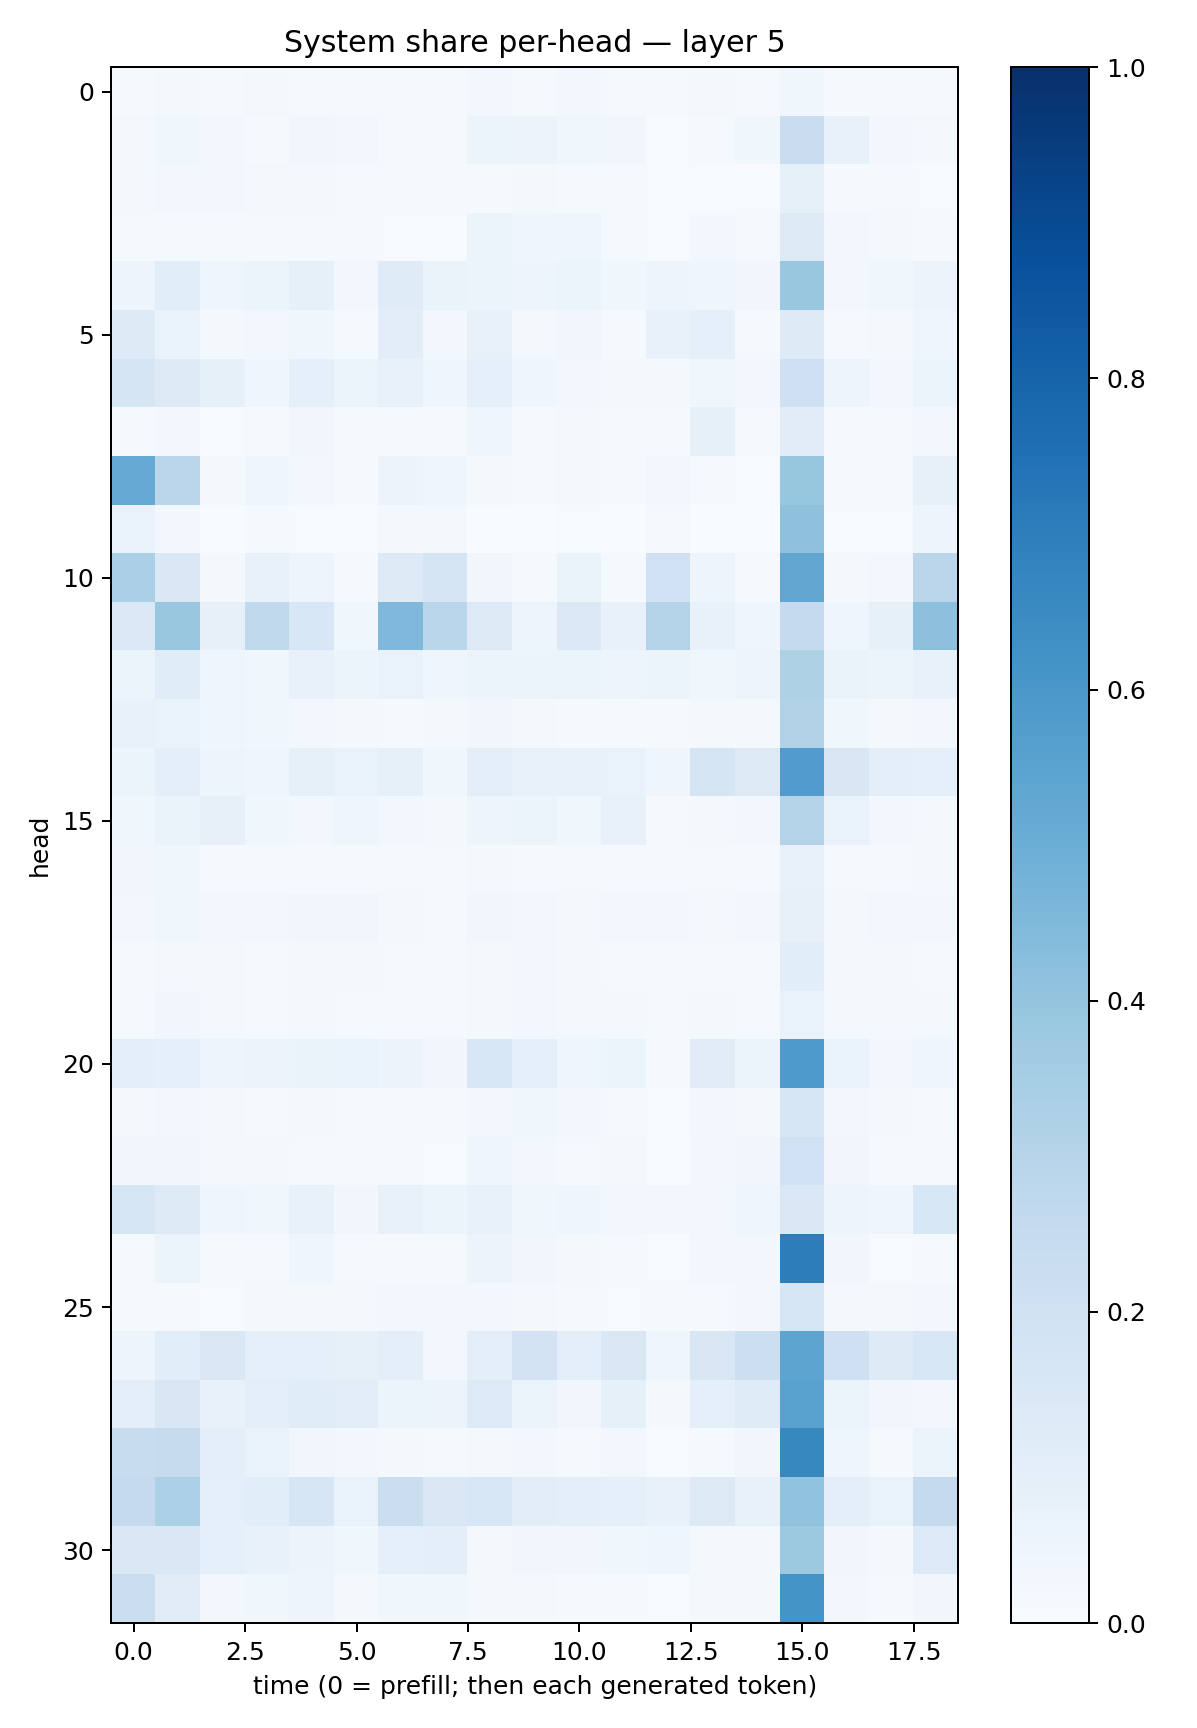

Source data for this figure (header and first rows):
0.008166069, 0.016033469, 0.015331923, 0.022951974, 0.012001021, 0.010520406, 0.0101753445, 0.012215176, 0.024716442, 0.014719067, 0.030093208, 0.011838056, 0.009168742, 0.020084433, 0.008449826, 0.03576189, 0.012007677, 0.014027803, 0.009593667
0.01853, 0.03757, 0.02853, 0.01336, 0.03301, 0.03036, 0.01322, 0.01002, 0.06043, 0.05711, 0.03769, 0.03514, 0.006768, 0.01406, 0.03539, 0.229, 0.07646, 0.02508, 0.01668
0.02194, 0.0235, 0.02757, 0.01776, 0.01657, 0.01533, 0.01226, 0.00929, 0.01061, 0.01627, 0.01389, 0.01274, 0.004819, 0.006642, 0.00644, 0.08555, 0.01426, 0.009813, 0.004556
0.01473, 0.01536, 0.01266, 0.008565, 0.01392, 0.01111, 0.007161, 0.006965, 0.05182, 0.04533, 0.04323, 0.01436, 0.007706, 0.02839, 0.01532, 0.1279, 0.02503, 0.01885, 0.01122
0.04838, 0.1093, 0.04226, 0.05248, 0.0838, 0.02799, 0.1185, 0.06326, 0.05964, 0.05004, 0.0591, 0.03639, 0.05061, 0.03992, 0.03515, 0.3879, 0.0289, 0.03629, 0.05476
0.1227, 0.0693, 0.02328, 0.02905, 0.03646, 0.01437, 0.1047, 0.03058, 0.0721, 0.01918, 0.03189, 0.01405, 0.07589, 0.0893, 0.01377, 0.1227, 0.00819, 0.02217, 0.03995
0.1643, 0.1328, 0.08368, 0.0455, 0.08713, 0.05983, 0.07741, 0.04061, 0.09129, 0.04537, 0.03081, 0.02305, 0.0193, 0.03799, 0.02686, 0.2074, 0.04786, 0.02514, 0.05425
0.01115, 0.02515, 0.006857, 0.01033, 0.03159, 0.008116, 0.01191, 0.008657, 0.0463, 0.01327, 0.01716, 0.009628, 0.01453, 0.08507, 0.01089, 0.112, 0.01026, 0.01492, 0.02764
0.5119, 0.2834, 0.01956, 0.04192, 0.02897, 0.01007, 0.05488, 0.04195, 0.02085, 0.01404, 0.01919, 0.01186, 0.02467, 0.01243, 0.007582, 0.3918, 0.01202, 0.01547, 0.07942
0.06935, 0.02958, 0.003436, 0.01422, 0.006779, 0.00366, 0.01661, 0.01794, 0.003619, 0.002953, 0.005184, 0.003465, 0.01141, 0.002771, 0.003336, 0.4137, 0.004976, 0.004846, 0.0474
0.3344, 0.1479, 0.02219, 0.07513, 0.0501, 0.01521, 0.1326, 0.1689, 0.03281, 0.01505, 0.06489, 0.01343, 0.202, 0.04705, 0.01279, 0.5334, 0.01915, 0.02667, 0.2847
0.1394, 0.3867, 0.08081, 0.2631, 0.1552, 0.03615, 0.4521, 0.2858, 0.1294, 0.04706, 0.1393, 0.07652, 0.3076, 0.07716, 0.04641, 0.252, 0.03975, 0.08306, 0.4164
0.05974, 0.1142, 0.04445, 0.03833, 0.07713, 0.06187, 0.0702, 0.0425, 0.05109, 0.06047, 0.05111, 0.05072, 0.05903, 0.03653, 0.05013, 0.3212, 0.06561, 0.05913, 0.07151
0.07164, 0.06902, 0.04041, 0.03533, 0.0284, 0.0228, 0.0144, 0.01862, 0.03398, 0.01675, 0.01517, 0.01318, 0.008711, 0.02231, 0.02314, 0.3149, 0.0354, 0.01748, 0.02634
0.06083, 0.1014, 0.04749, 0.04281, 0.08242, 0.06959, 0.08425, 0.03605, 0.09784, 0.07608, 0.07374, 0.06866, 0.03943, 0.1644, 0.1267, 0.5754, 0.1522, 0.09456, 0.08635
0.03639, 0.06402, 0.07919, 0.03741, 0.03065, 0.04051, 0.02567, 0.02309, 0.04982, 0.05193, 0.03596, 0.07057, 0.0114, 0.019, 0.02992, 0.3056, 0.06827, 0.02695, 0.01959
0.03284, 0.03622, 0.01527, 0.01387, 0.014, 0.01352, 0.0116, 0.01278, 0.01685, 0.01322, 0.01273, 0.01231, 0.009828, 0.01253, 0.01144, 0.07385, 0.01275, 0.01274, 0.02254
0.02681, 0.03551, 0.02823, 0.03115, 0.0329, 0.03208, 0.02253, 0.01339, 0.03219, 0.02923, 0.02174, 0.02966, 0.02525, 0.01845, 0.03079, 0.08044, 0.02272, 0.02449, 0.02475
0.01347, 0.02021, 0.01923, 0.008873, 0.01772, 0.02049, 0.01152, 0.009604, 0.02034, 0.02721, 0.01699, 0.01288, 0.009407, 0.01264, 0.01447, 0.1086, 0.02149, 0.02025, 0.01157
0.01475, 0.03481, 0.01991, 0.01378, 0.0167, 0.01488, 0.01038, 0.01084, 0.01955, 0.0249, 0.01889, 0.01598, 0.01324, 0.01909, 0.01219, 0.06729, 0.01723, 0.02062, 0.02165
0.0986, 0.09025, 0.04688, 0.05681, 0.06447, 0.0671, 0.05781, 0.03202, 0.1558, 0.08969, 0.04031, 0.05424, 0.0149, 0.1117, 0.05985, 0.5894, 0.06654, 0.02713, 0.04437
0.0165, 0.02709, 0.01691, 0.01558, 0.02226, 0.015, 0.009255, 0.009448, 0.02913, 0.0365, 0.02973, 0.01423, 0.005784, 0.02848, 0.01851, 0.1598, 0.02961, 0.02214, 0.0123
0.03139, 0.03356, 0.01837, 0.01827, 0.01493, 0.01042, 0.008266, 0.007066, 0.04099, 0.03092, 0.01125, 0.02243, 0.002609, 0.02666, 0.03437, 0.2017, 0.03176, 0.01117, 0.008237
0.1579, 0.1247, 0.04098, 0.03803, 0.0751, 0.0317, 0.07649, 0.05421, 0.07421, 0.03657, 0.04022, 0.02713, 0.02824, 0.02928, 0.04094, 0.143, 0.04908, 0.04137, 0.1553
0.01517, 0.05171, 0.009605, 0.01148, 0.04361, 0.01075, 0.01054, 0.01225, 0.05651, 0.03454, 0.01581, 0.01335, 0.004335, 0.02439, 0.02632, 0.7005, 0.03364, 0.006661, 0.0119
0.01085, 0.008275, 0.005235, 0.0172, 0.02124, 0.02008, 0.03056, 0.0262, 0.02403, 0.02054, 0.01255, 0.007438, 0.01228, 0.01279, 0.02684, 0.1605, 0.02296, 0.02212, 0.02866
0.04805, 0.109, 0.1482, 0.08677, 0.09344, 0.08447, 0.09699, 0.03018, 0.09481, 0.1807, 0.09521, 0.1451, 0.0394, 0.1518, 0.2176, 0.5407, 0.2044, 0.1231, 0.1541
0.1012, 0.1518, 0.07568, 0.09793, 0.115, 0.1047, 0.06075, 0.05508, 0.1328, 0.06218, 0.03232, 0.08415, 0.01653, 0.09178, 0.1181, 0.5542, 0.05181, 0.03487, 0.02633
0.236, 0.243, 0.09604, 0.06882, 0.03142, 0.02714, 0.01895, 0.01465, 0.02166, 0.02578, 0.008462, 0.03003, 0.00442, 0.01406, 0.03304, 0.6605, 0.0401, 0.01309, 0.05119
0.2505, 0.3307, 0.0922, 0.1068, 0.1577, 0.06844, 0.2197, 0.1444, 0.1535, 0.1028, 0.09387, 0.09309, 0.07464, 0.1296, 0.07577, 0.4041, 0.1003, 0.06802, 0.2534
0.1476, 0.1461, 0.08984, 0.07052, 0.05689, 0.03766, 0.09224, 0.1014, 0.02272, 0.03399, 0.03411, 0.03707, 0.03926, 0.01566, 0.01925, 0.3766, 0.03182, 0.02306, 0.134
0.2194, 0.1127, 0.02715, 0.03568, 0.04943, 0.02209, 0.03745, 0.03644, 0.02043, 0.0219, 0.01173, 0.01082, 0.005108, 0.02038, 0.0181, 0.6145, 0.02629, 0.01273, 0.03325
